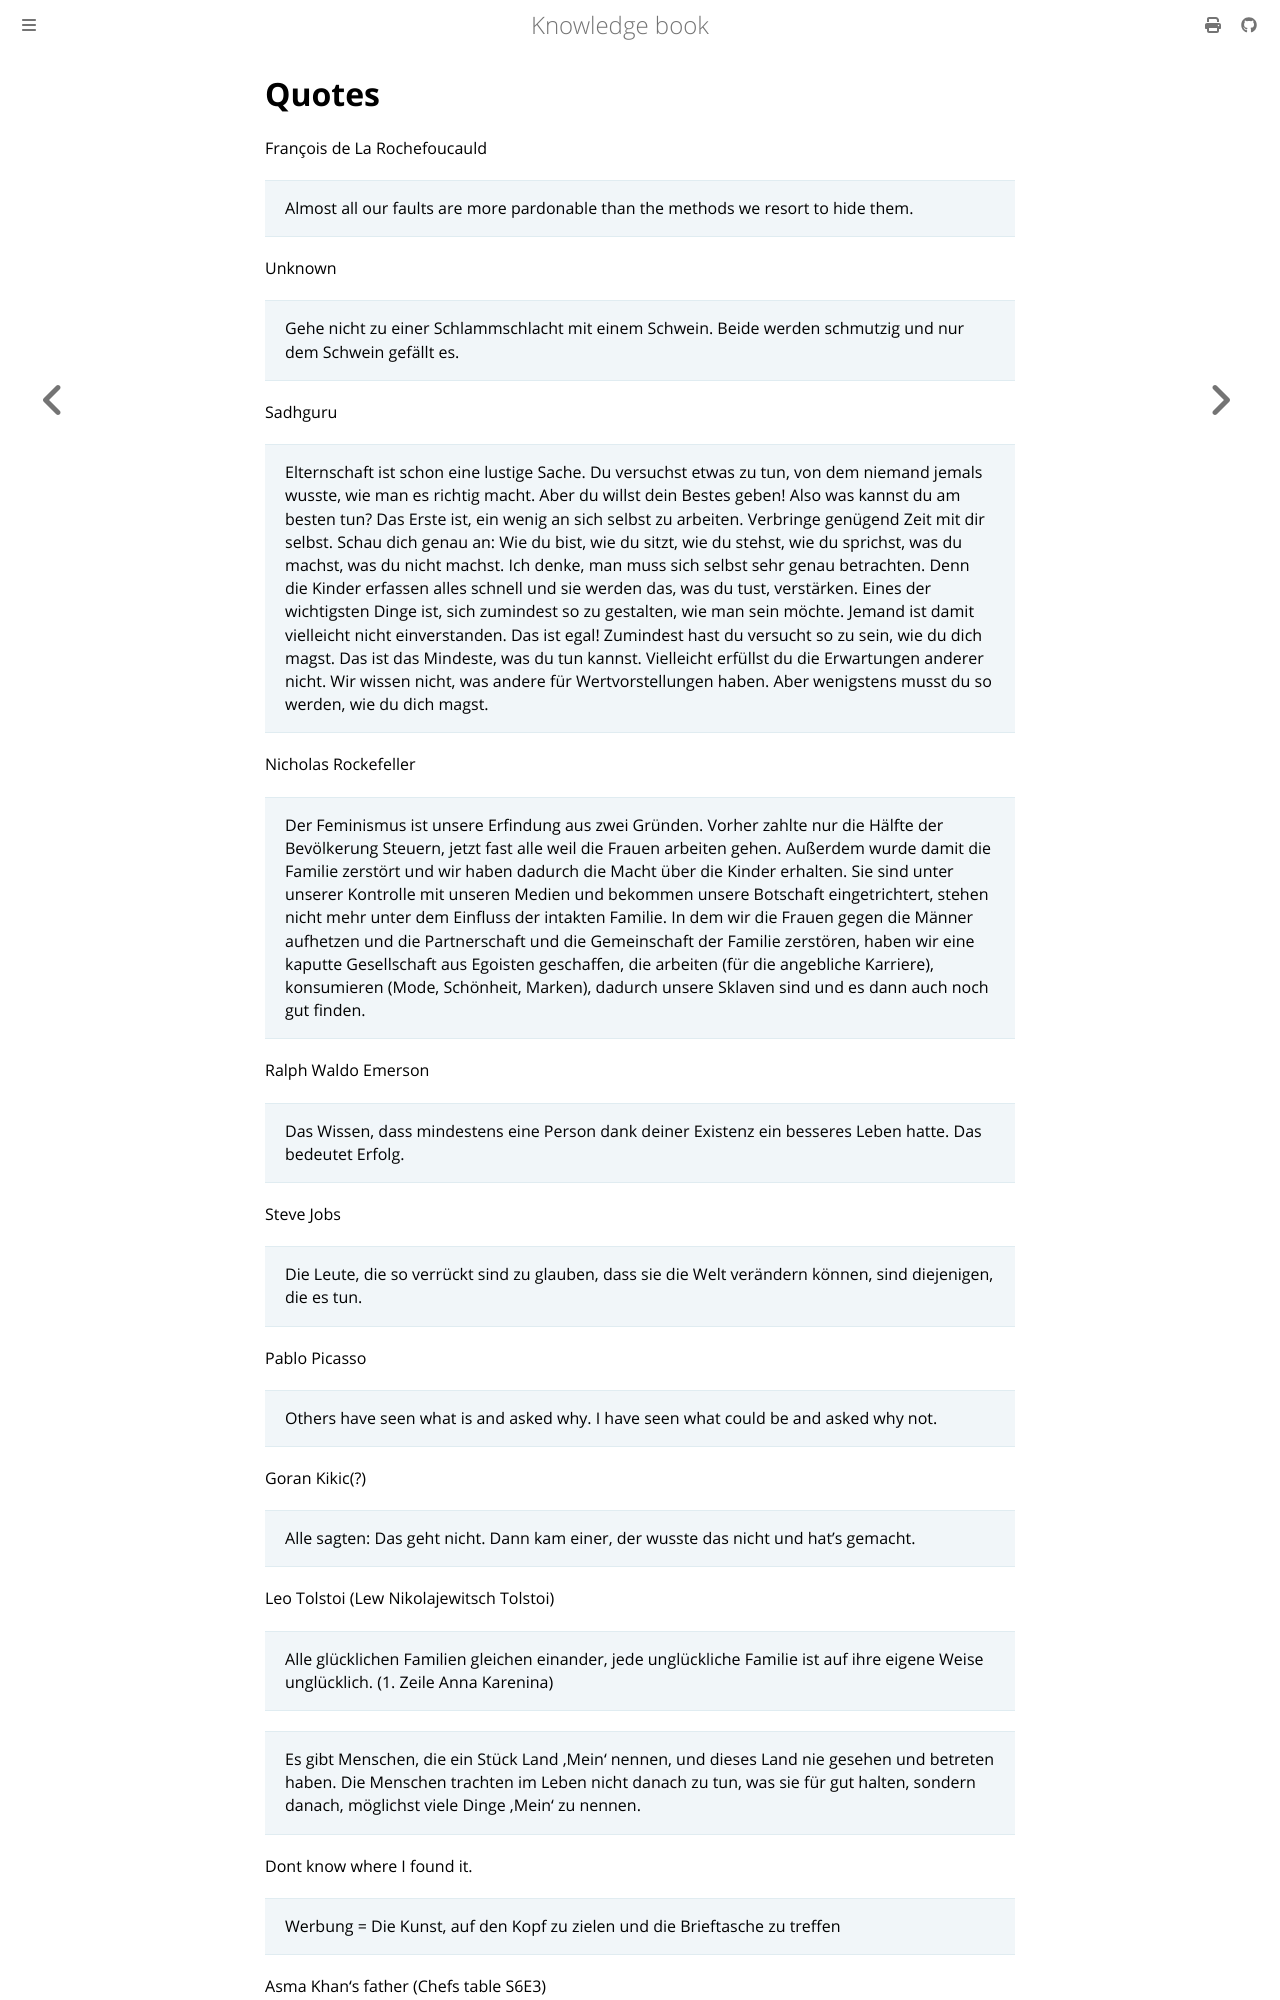

repository: dvogt23/notes · page: misc/quotes.html · generator: mdbook

# Quotes

François de La Rochefoucauld
>Almost all our faults are more pardonable than the methods we resort to hide them.

Unknown
> Gehe nicht zu einer Schlammschlacht mit einem Schwein. Beide werden schmutzig und nur dem Schwein gefällt es.

Sadhguru 
> Elternschaft ist schon eine lustige Sache. Du versuchst etwas zu tun, von dem niemand jemals wusste, wie man es richtig macht. Aber du willst dein Bestes geben! Also was kannst du am besten tun? Das Erste ist, ein wenig an sich selbst zu arbeiten.
> Verbringe genügend Zeit mit dir selbst. Schau dich genau an: Wie du bist, wie du sitzt, wie du stehst, wie du sprichst, was du machst, was du nicht machst. Ich denke, man muss sich selbst sehr genau betrachten. Denn die Kinder erfassen alles schnell und sie werden das, was du tust, verstärken. Eines der wichtigsten Dinge ist, sich zumindest so zu gestalten, wie man sein möchte. Jemand ist damit vielleicht nicht einverstanden. Das ist egal! Zumindest hast du versucht so zu sein, wie du dich magst. Das ist das Mindeste, was du tun kannst. Vielleicht erfüllst du die Erwartungen anderer nicht. Wir wissen nicht, was andere für Wertvorstellungen haben. Aber wenigstens musst du so werden, wie du dich magst.

Nicholas Rockefeller
> Der Feminismus ist unsere Erfindung aus zwei Gründen. Vorher zahlte nur die Hälfte der Bevölkerung Steuern, jetzt fast alle weil die Frauen arbeiten gehen. Außerdem wurde damit die Familie zerstört und wir haben dadurch die Macht über die Kinder erhalten. Sie sind unter unserer Kontrolle mit unseren Medien und bekommen unsere Botschaft eingetrichtert, stehen nicht mehr unter dem Einfluss der intakten Familie. In dem wir die Frauen gegen die Männer aufhetzen und die Partnerschaft und die Gemeinschaft der Familie zerstören, haben wir eine kaputte Gesellschaft aus Egoisten geschaffen, die arbeiten (für die angebliche Karriere), konsumieren (Mode, Schönheit, Marken), dadurch unsere Sklaven sind und es dann auch noch gut finden.

Ralph Waldo Emerson
> Das Wissen, dass mindestens eine Person dank deiner Existenz ein besseres Leben hatte. Das bedeutet Erfolg.

Steve Jobs
> Die Leute, die so verrückt sind zu glauben, dass sie die Welt verändern können, sind diejenigen, die es tun.

Pablo Picasso

> Others have seen what is and asked why. I have seen what could be and asked why not.

Goran Kikic(?)

> Alle sagten: Das geht nicht. Dann kam einer, der wusste das nicht und hat's gemacht.
